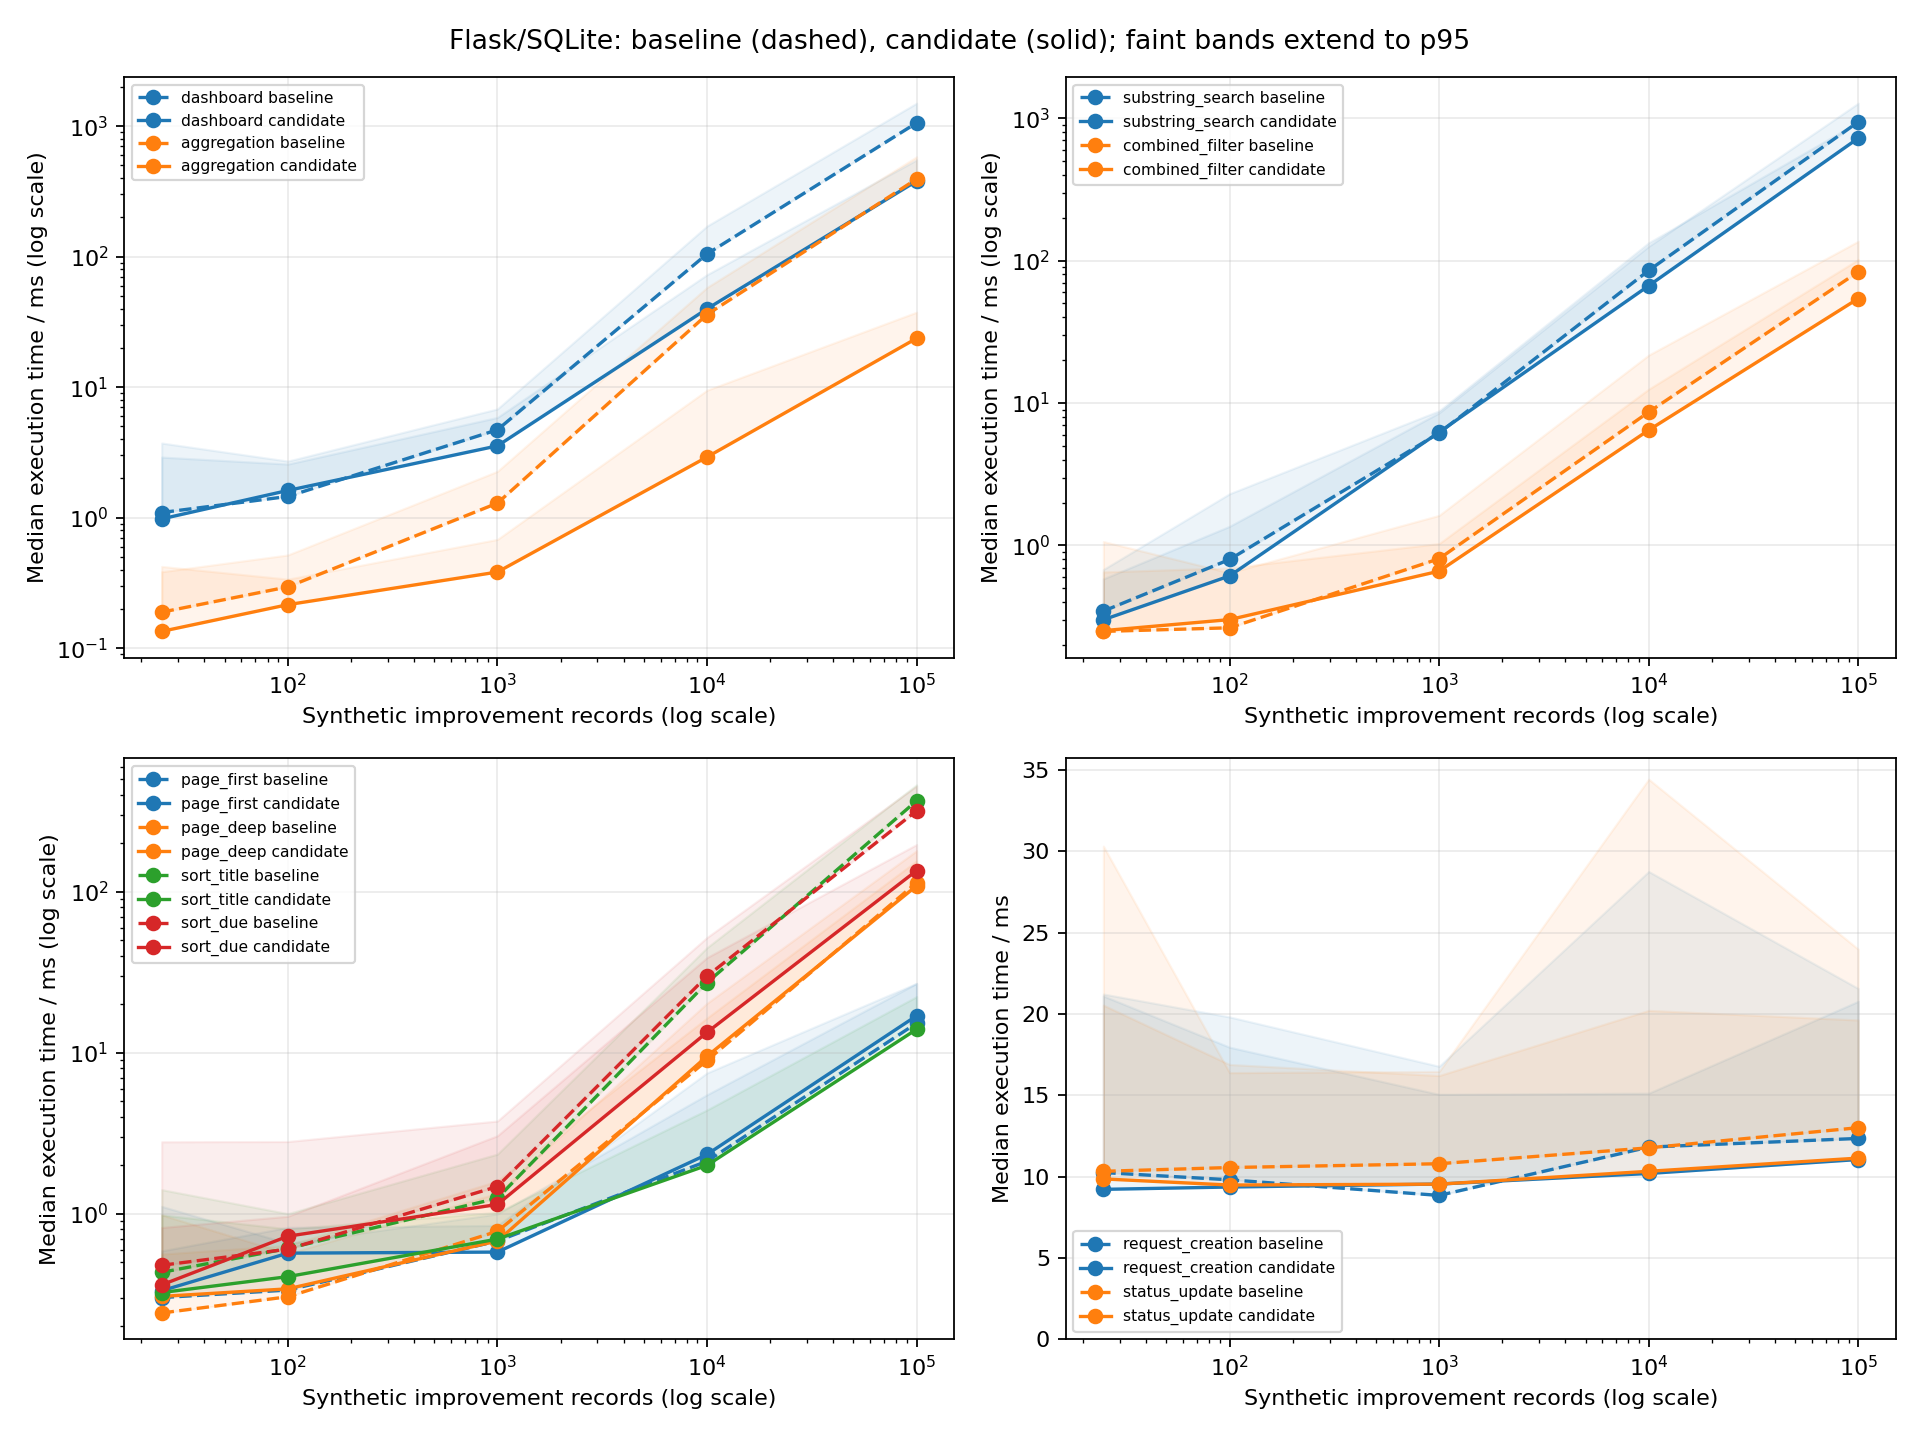

Source data for this figure (header and first rows):
size, phase, operation, unit, samples, database_bytes, live_database_bytes, mean, median, minimum, maximum, p95
25, baseline, aggregation, ms, 30, 86016, 77824, 0.2199, 0.1887, 0.1069, 0.6853, 0.3852
25, baseline, combined_filter, ms, 30, 86016, 77824, 0.4396, 0.2493, 0.1439, 3.267, 1.066
25, baseline, dashboard, ms, 30, 86016, 77824, 1.319, 1.095, 0.6834, 4.874, 3.732
25, baseline, page_deep, ms, 30, 86016, 77824, 0.34, 0.2423, 0.1483, 2.264, 0.5623
25, baseline, page_first, ms, 30, 86016, 77824, 0.3538, 0.3019, 0.202, 0.7081, 0.5885
25, baseline, request_creation, ms, 30, 86016, 77824, 11.72, 10.26, 7.976, 21.57, 21.23
25, baseline, sort_due, ms, 30, 86016, 77824, 0.6222, 0.4792, 0.2574, 3.153, 2.803
25, baseline, sort_title, ms, 30, 86016, 77824, 0.6147, 0.4333, 0.2679, 3.06, 1.414
25, baseline, status_update, ms, 30, 86016, 77824, 13.88, 10.33, 7.849, 50.72, 30.33
25, baseline, substring_search, ms, 30, 86016, 77824, 0.3752, 0.346, 0.2087, 0.6164, 0.5831
25, candidate, aggregation, ms, 30, 86016, 86016, 0.1963, 0.1345, 0.0937, 0.5828, 0.4232
25, candidate, combined_filter, ms, 30, 86016, 86016, 0.2984, 0.2524, 0.1471, 1.064, 0.652
25, candidate, dashboard, ms, 30, 86016, 86016, 1.457, 0.9788, 0.6723, 10.57, 2.912
25, candidate, page_deep, ms, 30, 86016, 86016, 0.366, 0.3071, 0.179, 1.242, 0.9856
25, candidate, page_first, ms, 30, 86016, 86016, 0.3881, 0.3331, 0.2115, 1.302, 1.113
25, candidate, request_creation, ms, 30, 86016, 86016, 11.75, 9.226, 8.279, 24.83, 21.12
25, candidate, sort_due, ms, 30, 86016, 86016, 0.5297, 0.3622, 0.277, 3.663, 0.8226
25, candidate, sort_title, ms, 30, 86016, 86016, 0.4724, 0.3245, 0.2127, 2.758, 0.9847
25, candidate, status_update, ms, 30, 86016, 86016, 11.43, 9.867, 8.181, 25.3, 20.55
25, candidate, substring_search, ms, 30, 86016, 86016, 0.3677, 0.3009, 0.2238, 0.9565, 0.6785
100, baseline, aggregation, ms, 30, 114688, 114688, 0.3224, 0.295, 0.1322, 0.5844, 0.5179
100, baseline, combined_filter, ms, 30, 114688, 114688, 0.3505, 0.2642, 0.1684, 0.6811, 0.6438
100, baseline, dashboard, ms, 30, 114688, 114688, 1.508, 1.454, 0.8064, 2.997, 2.714
100, baseline, page_deep, ms, 30, 114688, 114688, 0.3233, 0.3056, 0.1415, 0.6388, 0.6369
100, baseline, page_first, ms, 30, 114688, 114688, 0.4046, 0.3363, 0.2058, 0.8397, 0.8237
100, baseline, request_creation, ms, 30, 114688, 114688, 11.8, 9.814, 8.113, 22.94, 19.83
100, baseline, sort_due, ms, 30, 114688, 114688, 0.7681, 0.6036, 0.3227, 3.086, 2.813
100, baseline, sort_title, ms, 30, 114688, 114688, 0.6125, 0.6096, 0.2847, 1.314, 1.003
100, baseline, status_update, ms, 30, 114688, 114688, 11.44, 10.57, 8.245, 25.87, 16.4
100, baseline, substring_search, ms, 30, 114688, 114688, 0.7877, 0.7973, 0.4139, 1.484, 1.363
100, candidate, aggregation, ms, 30, 122880, 122880, 0.2084, 0.2156, 0.0899, 0.3823, 0.3381
100, candidate, combined_filter, ms, 30, 122880, 122880, 0.3533, 0.3016, 0.154, 0.7194, 0.6964
100, candidate, dashboard, ms, 30, 122880, 122880, 1.691, 1.617, 0.7767, 3.601, 2.575
100, candidate, page_deep, ms, 30, 122880, 122880, 0.3438, 0.3422, 0.1398, 0.587, 0.5672
100, candidate, page_first, ms, 30, 122880, 122880, 0.4994, 0.57, 0.2066, 0.7265, 0.6568
100, candidate, request_creation, ms, 30, 122880, 122880, 10.79, 9.369, 8.057, 18.41, 17.97
100, candidate, sort_due, ms, 30, 122880, 122880, 0.6859, 0.7262, 0.3017, 1.204, 0.9662
100, candidate, sort_title, ms, 30, 122880, 122880, 0.4555, 0.4074, 0.2129, 1.539, 0.8067
100, candidate, status_update, ms, 30, 122880, 122880, 11.07, 9.492, 7.662, 19.86, 16.9
100, candidate, substring_search, ms, 30, 122880, 122880, 0.8234, 0.6109, 0.3811, 2.699, 2.307
1000, baseline, aggregation, ms, 30, 589824, 520192, 1.383, 1.293, 0.6236, 2.337, 2.265
1000, baseline, combined_filter, ms, 30, 589824, 520192, 0.9031, 0.8072, 0.3306, 3.672, 1.627
1000, baseline, dashboard, ms, 30, 589824, 520192, 4.812, 4.716, 2.361, 7.516, 6.813
1000, baseline, page_deep, ms, 30, 589824, 520192, 0.7777, 0.7791, 0.3184, 1.615, 1.598
1000, baseline, page_first, ms, 30, 589824, 520192, 0.6906, 0.678, 0.2826, 3.121, 0.8472
1000, baseline, request_creation, ms, 30, 589824, 520192, 10.34, 8.853, 8.022, 17.62, 16.79
1000, baseline, sort_due, ms, 30, 589824, 520192, 1.716, 1.478, 0.6292, 4.74, 3.772
1000, baseline, sort_title, ms, 30, 589824, 520192, 1.283, 1.251, 0.5493, 2.418, 2.349
1000, baseline, status_update, ms, 30, 589824, 520192, 11.55, 10.8, 8.213, 17.83, 16.48
1000, baseline, substring_search, ms, 30, 589824, 520192, 6.293, 6.16, 3.431, 9.512, 8.539
1000, candidate, aggregation, ms, 30, 585728, 585728, 0.4219, 0.3833, 0.2051, 0.701, 0.6817
1000, candidate, combined_filter, ms, 30, 585728, 585728, 0.6499, 0.6602, 0.3174, 1.034, 1.032
1000, candidate, dashboard, ms, 30, 585728, 585728, 3.627, 3.551, 1.743, 5.881, 5.867
1000, candidate, page_deep, ms, 30, 585728, 585728, 0.7417, 0.6781, 0.3293, 2.404, 1.342
1000, candidate, page_first, ms, 30, 585728, 585728, 0.6627, 0.5789, 0.3533, 2.303, 0.999
1000, candidate, request_creation, ms, 30, 585728, 585728, 10.63, 9.551, 7.983, 16.97, 15.07
1000, candidate, sort_due, ms, 30, 585728, 585728, 1.357, 1.144, 0.802, 3.593, 3.056
1000, candidate, sort_title, ms, 30, 585728, 585728, 0.6633, 0.6972, 0.3101, 1.154, 1.022
1000, candidate, status_update, ms, 30, 585728, 585728, 10.53, 9.546, 8.265, 18.02, 16.22
1000, candidate, substring_search, ms, 30, 585728, 585728, 6.23, 6.24, 3.774, 11.12, 8.818
... 40 more rows
